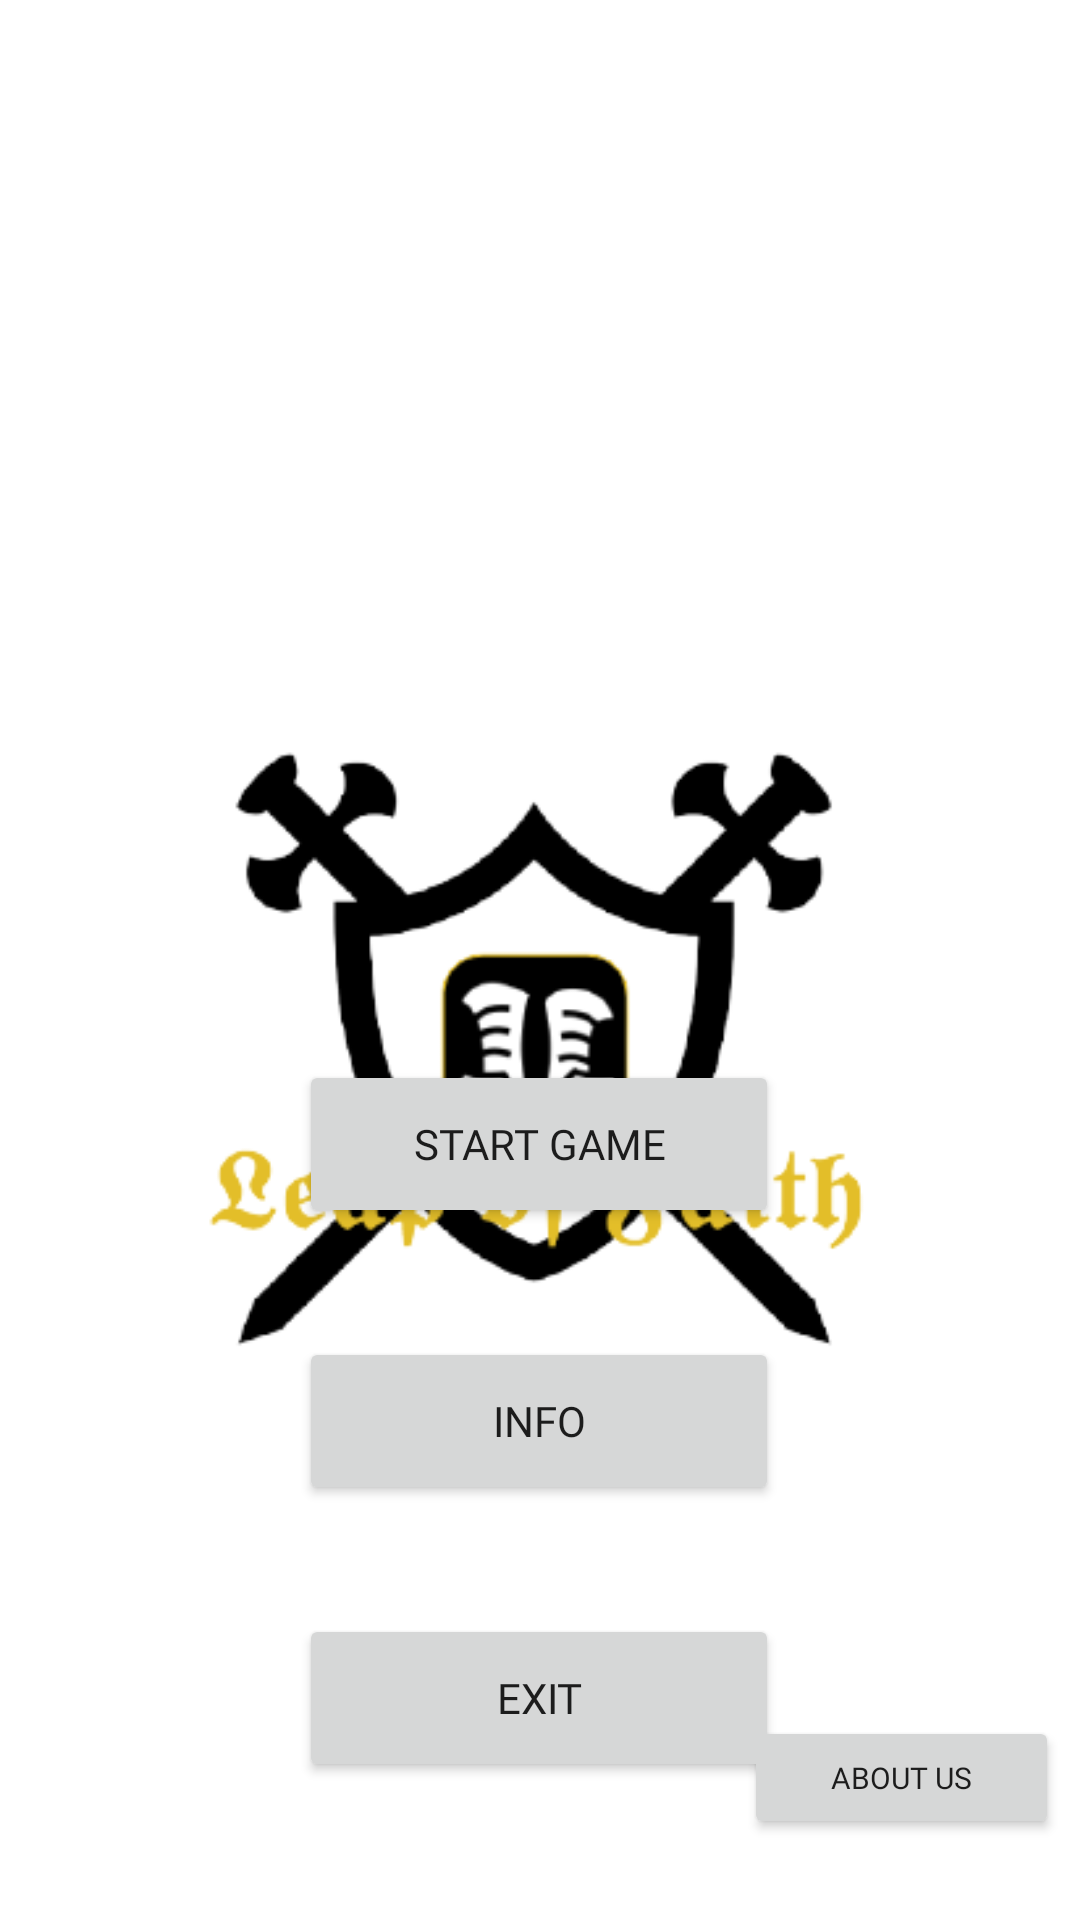

Layout XML and referenced resources for this Android screen:
<!-- AndroidManifest.xml: application theme Theme.KumakalerkiProductions1 -->
<!-- res/layout/start_leap.xml -->
<?xml version="1.0" encoding="utf-8"?>
<androidx.constraintlayout.widget.ConstraintLayout xmlns:android="http://schemas.android.com/apk/res/android"
    xmlns:app="http://schemas.android.com/apk/res-auto"
    xmlns:tools="http://schemas.android.com/tools"
    android:layout_width="match_parent"
    android:layout_height="match_parent">

    <ImageView
        android:id="@+id/imageView2"
        android:layout_width="763dp"
        android:layout_height="459dp"
        app:layout_constraintBottom_toBottomOf="parent"
        app:layout_constraintEnd_toEndOf="parent"
        app:layout_constraintStart_toStartOf="parent"
        app:layout_constraintTop_toTopOf="parent"
        app:layout_constraintVertical_bias="0.979"
        app:srcCompat="@drawable/jumpbglight" />

    <Button
        android:id="@+id/abotb"
        android:layout_width="105dp"
        android:layout_height="41dp"
        android:fontFamily="@font/rock_salt"
        android:text="About Us"
        android:textSize="10sp"
        app:cornerRadius="15dp"
        app:layout_constraintBottom_toBottomOf="parent"
        app:layout_constraintEnd_toEndOf="parent"
        app:layout_constraintHorizontal_bias="0.973"
        app:layout_constraintStart_toStartOf="parent"
        app:layout_constraintTop_toTopOf="parent"
        app:layout_constraintVertical_bias="0.955" />

    <Button
        android:id="@+id/exitb2"
        android:layout_width="160dp"
        android:layout_height="56dp"
        android:fontFamily="@font/rock_salt"
        android:text="Exit"
        app:cornerRadius="15dp"
        app:layout_constraintBottom_toBottomOf="parent"
        app:layout_constraintEnd_toEndOf="parent"
        app:layout_constraintHorizontal_bias="0.499"
        app:layout_constraintStart_toStartOf="parent"
        app:layout_constraintTop_toTopOf="parent"
        app:layout_constraintVertical_bias="0.921" />

    <Button
        android:id="@+id/startbt"
        android:layout_width="160dp"
        android:layout_height="56dp"
        android:fontFamily="@font/rock_salt"
        android:text="Start Game"
        android:textColorHighlight="#B85353"
        android:textColorHint="#881D1D"
        android:textColorLink="#592C2C"
        app:cornerRadius="15dp"
        app:layout_constraintBottom_toBottomOf="parent"
        app:layout_constraintEnd_toEndOf="parent"
        app:layout_constraintHorizontal_bias="0.499"
        app:layout_constraintStart_toStartOf="parent"
        app:layout_constraintTop_toTopOf="parent"
        app:layout_constraintVertical_bias="0.605" />

    <Button
        android:id="@+id/infobt"
        android:layout_width="160dp"
        android:layout_height="56dp"
        android:fontFamily="@font/rock_salt"
        android:text="Info"
        app:cornerRadius="15dp"
        app:layout_constraintBottom_toBottomOf="parent"
        app:layout_constraintEnd_toEndOf="parent"
        app:layout_constraintHorizontal_bias="0.499"
        app:layout_constraintStart_toStartOf="parent"
        app:layout_constraintTop_toTopOf="parent"
        app:layout_constraintVertical_bias="0.763" />

    <ImageView
        android:id="@+id/imageView"
        android:layout_width="824dp"
        android:layout_height="326dp"
        android:layout_marginBottom="112dp"
        app:layout_constraintBottom_toBottomOf="parent"
        app:layout_constraintEnd_toEndOf="parent"
        app:layout_constraintHorizontal_bias="0.505"
        app:layout_constraintStart_toStartOf="parent"
        app:srcCompat="@drawable/title" />

</androidx.constraintlayout.widget.ConstraintLayout>
<!-- resources referenced by this layout -->
<resources>
  <!-- drawable title: png bitmap (drawable-ldpi, 34017 bytes) -->
  <style name="Theme.KumakalerkiProductions1" parent="Theme.MaterialComponents.DayNight.DarkActionBar">
          
          <item name="colorPrimary">@color/purple_500</item>
          <item name="colorPrimaryVariant">@color/purple_700</item>
          <item name="colorOnPrimary">@color/white</item>
          
          <item name="colorSecondary">@color/teal_200</item>
          <item name="colorSecondaryVariant">@color/teal_700</item>
          <item name="colorOnSecondary">@color/black</item>
          
          <item name="android:statusBarColor" tools:targetApi="l">?attr/colorPrimaryVariant</item>
          
      </style>
  <!-- not gathered from this repository: default colours our renderer supplied (Android Studio template values) -->
  <color name="purple_500">#FF6200EE</color>
  <color name="purple_700">#FF3700B3</color>
  <color name="teal_200">#FF03DAC5</color>
  <color name="teal_700">#FF018786</color>
  <color name="black">#FF000000</color>
  <color name="white">#FFFFFFFF</color>
</resources>
